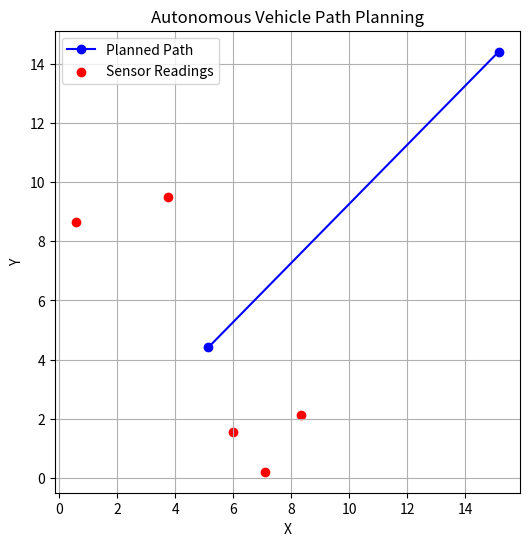

Write Python code to recreate this figure.
import numpy as np
import matplotlib.pyplot as plt
from scipy.spatial import distance

def fuse_sensors(sensor_data):
    # Dummy fusion (for demo)
    return np.mean(sensor_data, axis=0)

def plan_path(start, end):
    # Dummy path planning (for demo)
    path = [start, end]
    return path

def main():
    print("Autonomous Vehicle Simulation")
    # Simulate sensor data for 5 time steps (e.g., GPS, LIDAR, Radar)
    np.random.seed(42)
    sensor_data = np.random.rand(5, 3) * 10  # 5 readings, 3 sensors
    print("Sensor data (5 readings, 3 sensors):")
    print(sensor_data)

    # Fuse sensor data
    fused = fuse_sensors(sensor_data)
    print(f"\nFused sensor data (mean): {fused}")

    # Plan a path from start to end
    start = tuple(fused[:2])
    end = (fused[0] + 10, fused[1] + 10)
    path = plan_path(start, end)
    print(f"\nPlanned path: {path}")

    # Calculate path length using Euclidean distance
    path_length = distance.euclidean(start, end)
    print(f"Path length: {path_length:.2f}")

    # Visualization
    plt.figure(figsize=(6, 6))
    plt.plot([p[0] for p in path], [p[1] for p in path], marker='o', color='blue', label='Planned Path')
    plt.scatter(sensor_data[:,0], sensor_data[:,1], color='red', label='Sensor Readings')
    plt.title('Autonomous Vehicle Path Planning')
    plt.xlabel('X')
    plt.ylabel('Y')
    plt.legend()
    plt.grid(True)
    plt.savefig("autonomous_vehicle_simulation.png", dpi=120, bbox_inches="tight")
    print("saved autonomous_vehicle_simulation.png")
    plt.show()
    print("\nSimulation complete. Visualization displayed.")

if __name__ == "__main__":
    main()
